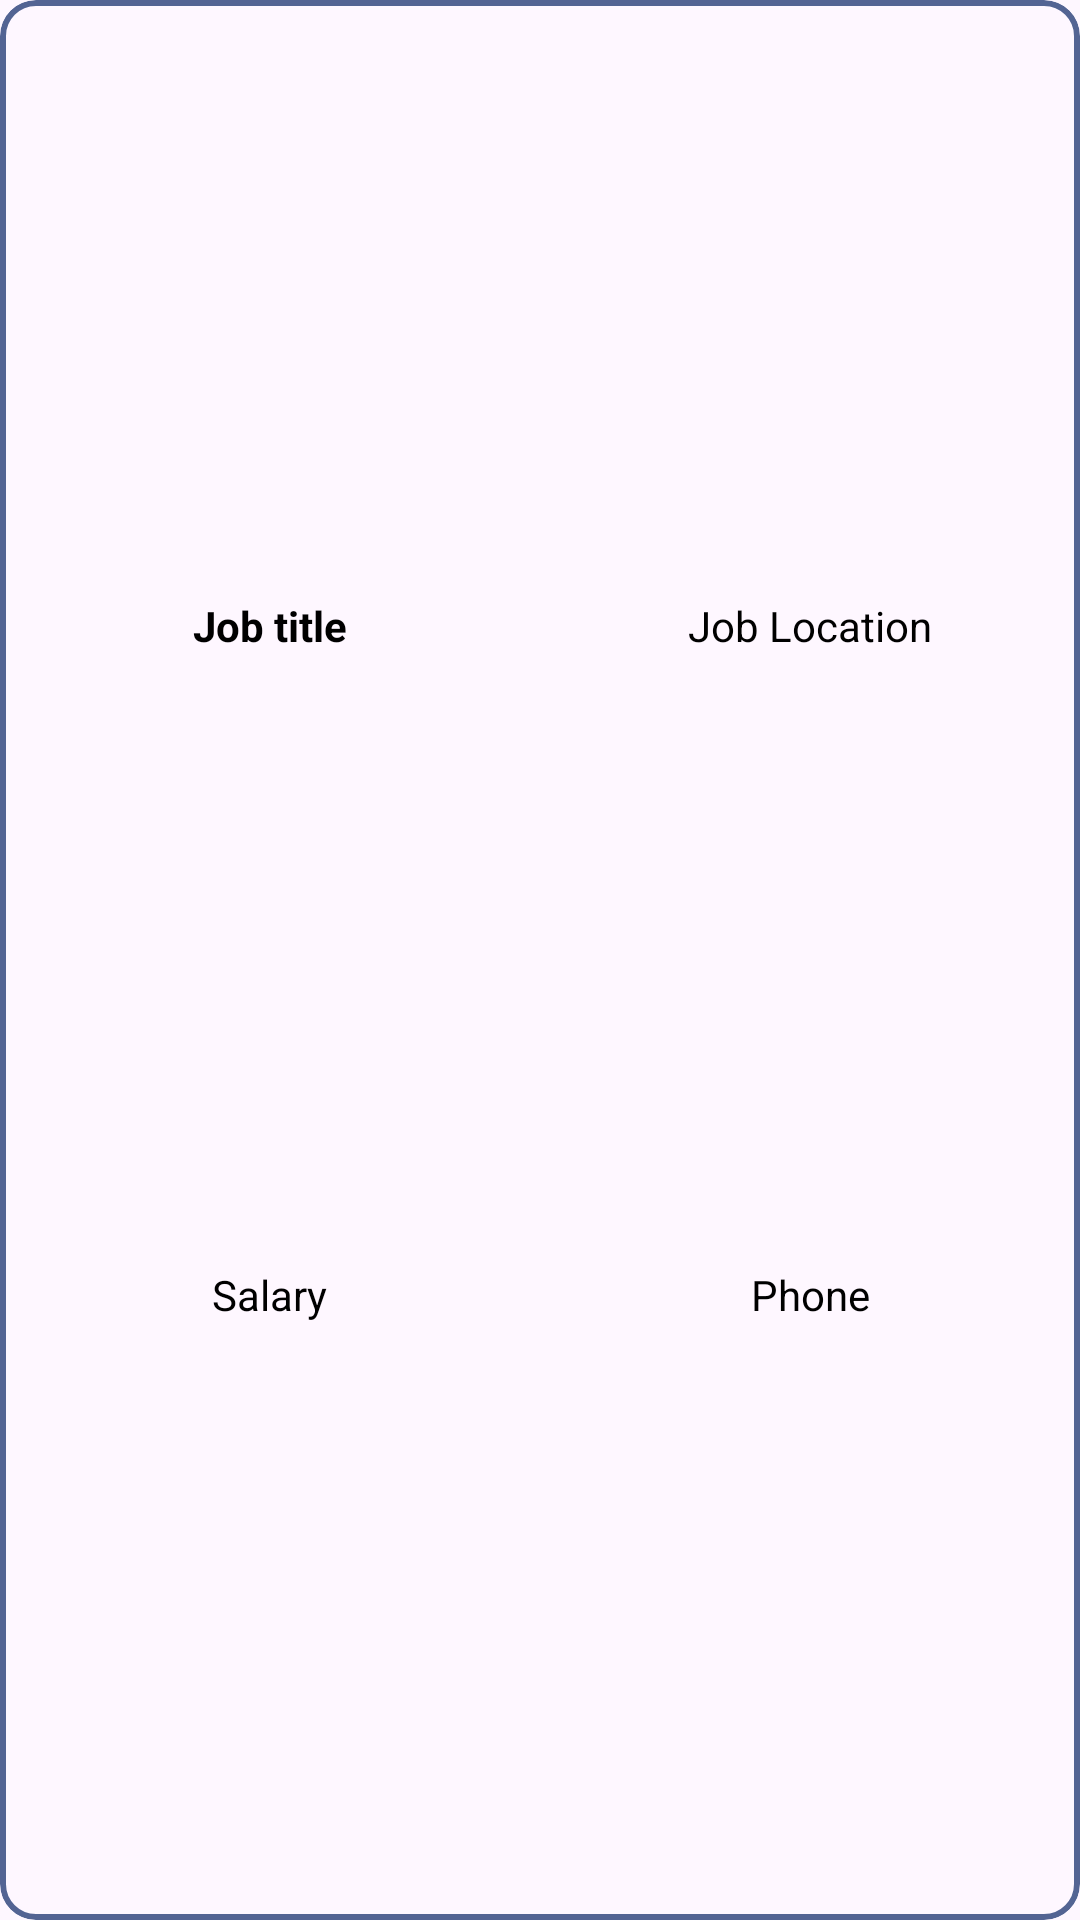

The Android layout XML behind this screen, and the referenced resources:
<!-- AndroidManifest.xml: application theme Theme.LokalApp -->
<!-- res/layout/job_card.xml -->
<?xml version="1.0" encoding="utf-8"?>
<com.google.android.material.card.MaterialCardView xmlns:android="http://schemas.android.com/apk/res/android"
    xmlns:app="http://schemas.android.com/apk/res-auto"
    android:layout_width="match_parent"
    android:layout_height="140dp"
    android:background="@color/primary"
    android:focusable="true"
    app:strokeColor="@color/secondary"
    app:strokeWidth="2dp">

    <androidx.constraintlayout.widget.ConstraintLayout
        android:layout_width="match_parent"
        android:layout_height="match_parent">

        <androidx.constraintlayout.widget.ConstraintLayout
            android:id="@+id/card_section1"
            android:layout_width="0dp"
            android:layout_height="match_parent"
            app:layout_constraintBottom_toBottomOf="parent"
            app:layout_constraintEnd_toStartOf="@id/card_section2"
            app:layout_constraintTop_toTopOf="parent"
            app:layout_constraintStart_toStartOf="parent"
            app:layout_constraintWidth_percent="0.5">

            <TextView
                android:id="@+id/card_title"
                android:layout_width="wrap_content"
                android:layout_height="wrap_content"
                android:text="Job title"
                android:textStyle="bold"
                android:textColor="@color/black"
                app:layout_constraintTop_toTopOf="parent"
                app:layout_constraintStart_toStartOf="parent"
                app:layout_constraintEnd_toEndOf="parent"
                app:layout_constraintBottom_toTopOf="@id/card_salary"
                app:layout_constraintHorizontal_bias="0.5"
                app:layout_constraintVertical_bias="0.3"/>

            <TextView
                android:id="@+id/card_salary"
                android:layout_width="wrap_content"
                android:layout_height="wrap_content"
                android:layout_marginTop="5dp"
                android:text="Salary"
                android:textColor="@color/black"
                app:layout_constraintTop_toBottomOf="@id/card_title"
                app:layout_constraintStart_toStartOf="parent"
                app:layout_constraintEnd_toEndOf="parent"
                app:layout_constraintBottom_toBottomOf="parent"
                app:layout_constraintHorizontal_bias="0.5"
                app:layout_constraintVertical_bias="0.3"/>
        </androidx.constraintlayout.widget.ConstraintLayout>

        <androidx.constraintlayout.widget.ConstraintLayout
            android:id="@+id/card_section2"
            android:layout_width="0dp"
            android:layout_height="match_parent"
            app:layout_constraintBottom_toBottomOf="parent"
            app:layout_constraintEnd_toEndOf="parent"
            app:layout_constraintTop_toTopOf="parent"
            app:layout_constraintStart_toEndOf="@id/card_section1"
            app:layout_constraintWidth_percent="0.5">

            <TextView
                android:id="@+id/card_location"
                android:layout_width="wrap_content"
                android:layout_height="wrap_content"
                android:text="Job Location"
                android:textColor="@color/black"
                app:layout_constraintTop_toTopOf="parent"
                app:layout_constraintStart_toStartOf="parent"
                app:layout_constraintEnd_toEndOf="parent"
                app:layout_constraintBottom_toTopOf="@id/card_phone"
                app:layout_constraintHorizontal_bias="0.5"
                app:layout_constraintVertical_bias="0.3"/>

            <TextView
                android:id="@+id/card_phone"
                android:layout_width="wrap_content"
                android:layout_height="wrap_content"
                android:layout_marginTop="5dp"
                android:text="Phone"
                android:textColor="@color/black"
                app:layout_constraintTop_toBottomOf="@id/card_location"
                app:layout_constraintStart_toStartOf="parent"
                app:layout_constraintEnd_toEndOf="parent"
                app:layout_constraintBottom_toBottomOf="parent"
                app:layout_constraintHorizontal_bias="0.5"
                app:layout_constraintVertical_bias="0.3"/>
        </androidx.constraintlayout.widget.ConstraintLayout>
    </androidx.constraintlayout.widget.ConstraintLayout>
</com.google.android.material.card.MaterialCardView>
<!-- resources referenced by this layout -->
<resources>
  <color name="black">#FF000000</color>
  <color name="primary">#D4BDAC</color>
  <color name="secondary">#536493</color>
  <style name="Theme.LokalApp" parent="Base.Theme.LokalApp" />
  <style name="Base.Theme.LokalApp" parent="Theme.Material3.DayNight.NoActionBar">
          
          
      </style>
</resources>
